Image classification data set "split" (PrabhleenpKaur/breast-cancer-prediction on GitHub). Class labels (2): benign, malignant.

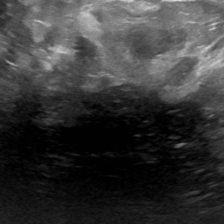
Label: benign

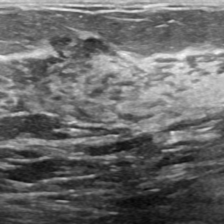
Label: malignant

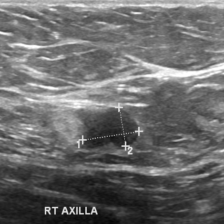
Label: benign

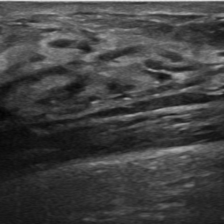
Label: malignant
